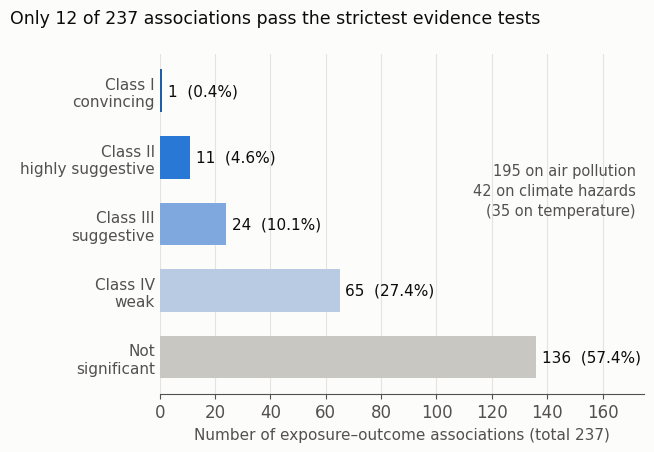

The matplotlib source for this figure:
# Figure for the blog post "Heat and the mind: what an umbrella review says about climate change and mental health" (2026-10-22).
# Credibility classes of the 237 associations between air pollution or climate change hazards and mental health
# outcomes in Radua et al. (2024), World Psychiatry 23, 244-256, https://doi.org/10.1002/wps.21219:
# class I (convincing) 1, class II (highly suggestive) 11, class III (suggestive) 24, class IV (weak) 65,
# not significant 136. Of the 237, 195 concern air pollution and 42 climate change hazards (35 of them temperature).
# Plotted by Daeha Kim. Run from the repository root: python scripts/blog/2026-10-22-mental-evidence.py
import os, matplotlib
matplotlib.use("Agg")
import matplotlib.pyplot as plt

ink, ink2, grid, surf = "#0b0b0b", "#52514e", "#e4e3df", "#fcfcfb"
plt.rcParams.update({"font.family": "DejaVu Sans", "font.size": 12, "axes.edgecolor": ink2,
                     "xtick.color": ink2, "ytick.color": ink2})

classes = [("Class I\nconvincing", 1, "#1f5fa8"), ("Class II\nhighly suggestive", 11, "#2a78d6"),
           ("Class III\nsuggestive", 24, "#7fa9de"), ("Class IV\nweak", 65, "#b9cbe3"),
           ("Not\nsignificant", 136, "#c9c7c1")]
fig, ax = plt.subplots(figsize=(6.6, 4.6), facecolor=surf); ax.set_facecolor(surf)
for i, (name, n, c) in enumerate(classes):
    ax.barh(i, n, 0.64, color=c)
    ax.text(n + 2, i, f"{n}  ({n / 237:.1%})", ha="left", va="center", fontsize=11, color=ink)
ax.set_yticks(range(len(classes))); ax.set_yticklabels([c[0] for c in classes], fontsize=11); ax.invert_yaxis()
ax.set_xlim(0, 175)
ax.set_xlabel("Number of exposure–outcome associations (total 237)", color=ink2, fontsize=11)
ax.text(172, 1.5, "195 on air pollution\n42 on climate hazards\n(35 on temperature)", ha="right", va="center",
        fontsize=10.5, color=ink2, linespacing=1.4)
ax.grid(axis="x", color=grid, lw=0.8); ax.set_axisbelow(True); ax.tick_params(axis="y", length=0)
for sp in ("top", "right", "left"): ax.spines[sp].set_visible(False)
fig.suptitle("Only 12 of 237 associations pass the strictest evidence tests", x=0.012, ha="left", color=ink,
             fontsize=12.5)
fig.tight_layout()
os.makedirs("assets/img/blog", exist_ok=True)
fig.savefig("assets/img/blog/2026-10-22-mental-evidence.png", dpi=170, facecolor=surf)
print("saved assets/img/blog/2026-10-22-mental-evidence.png")
